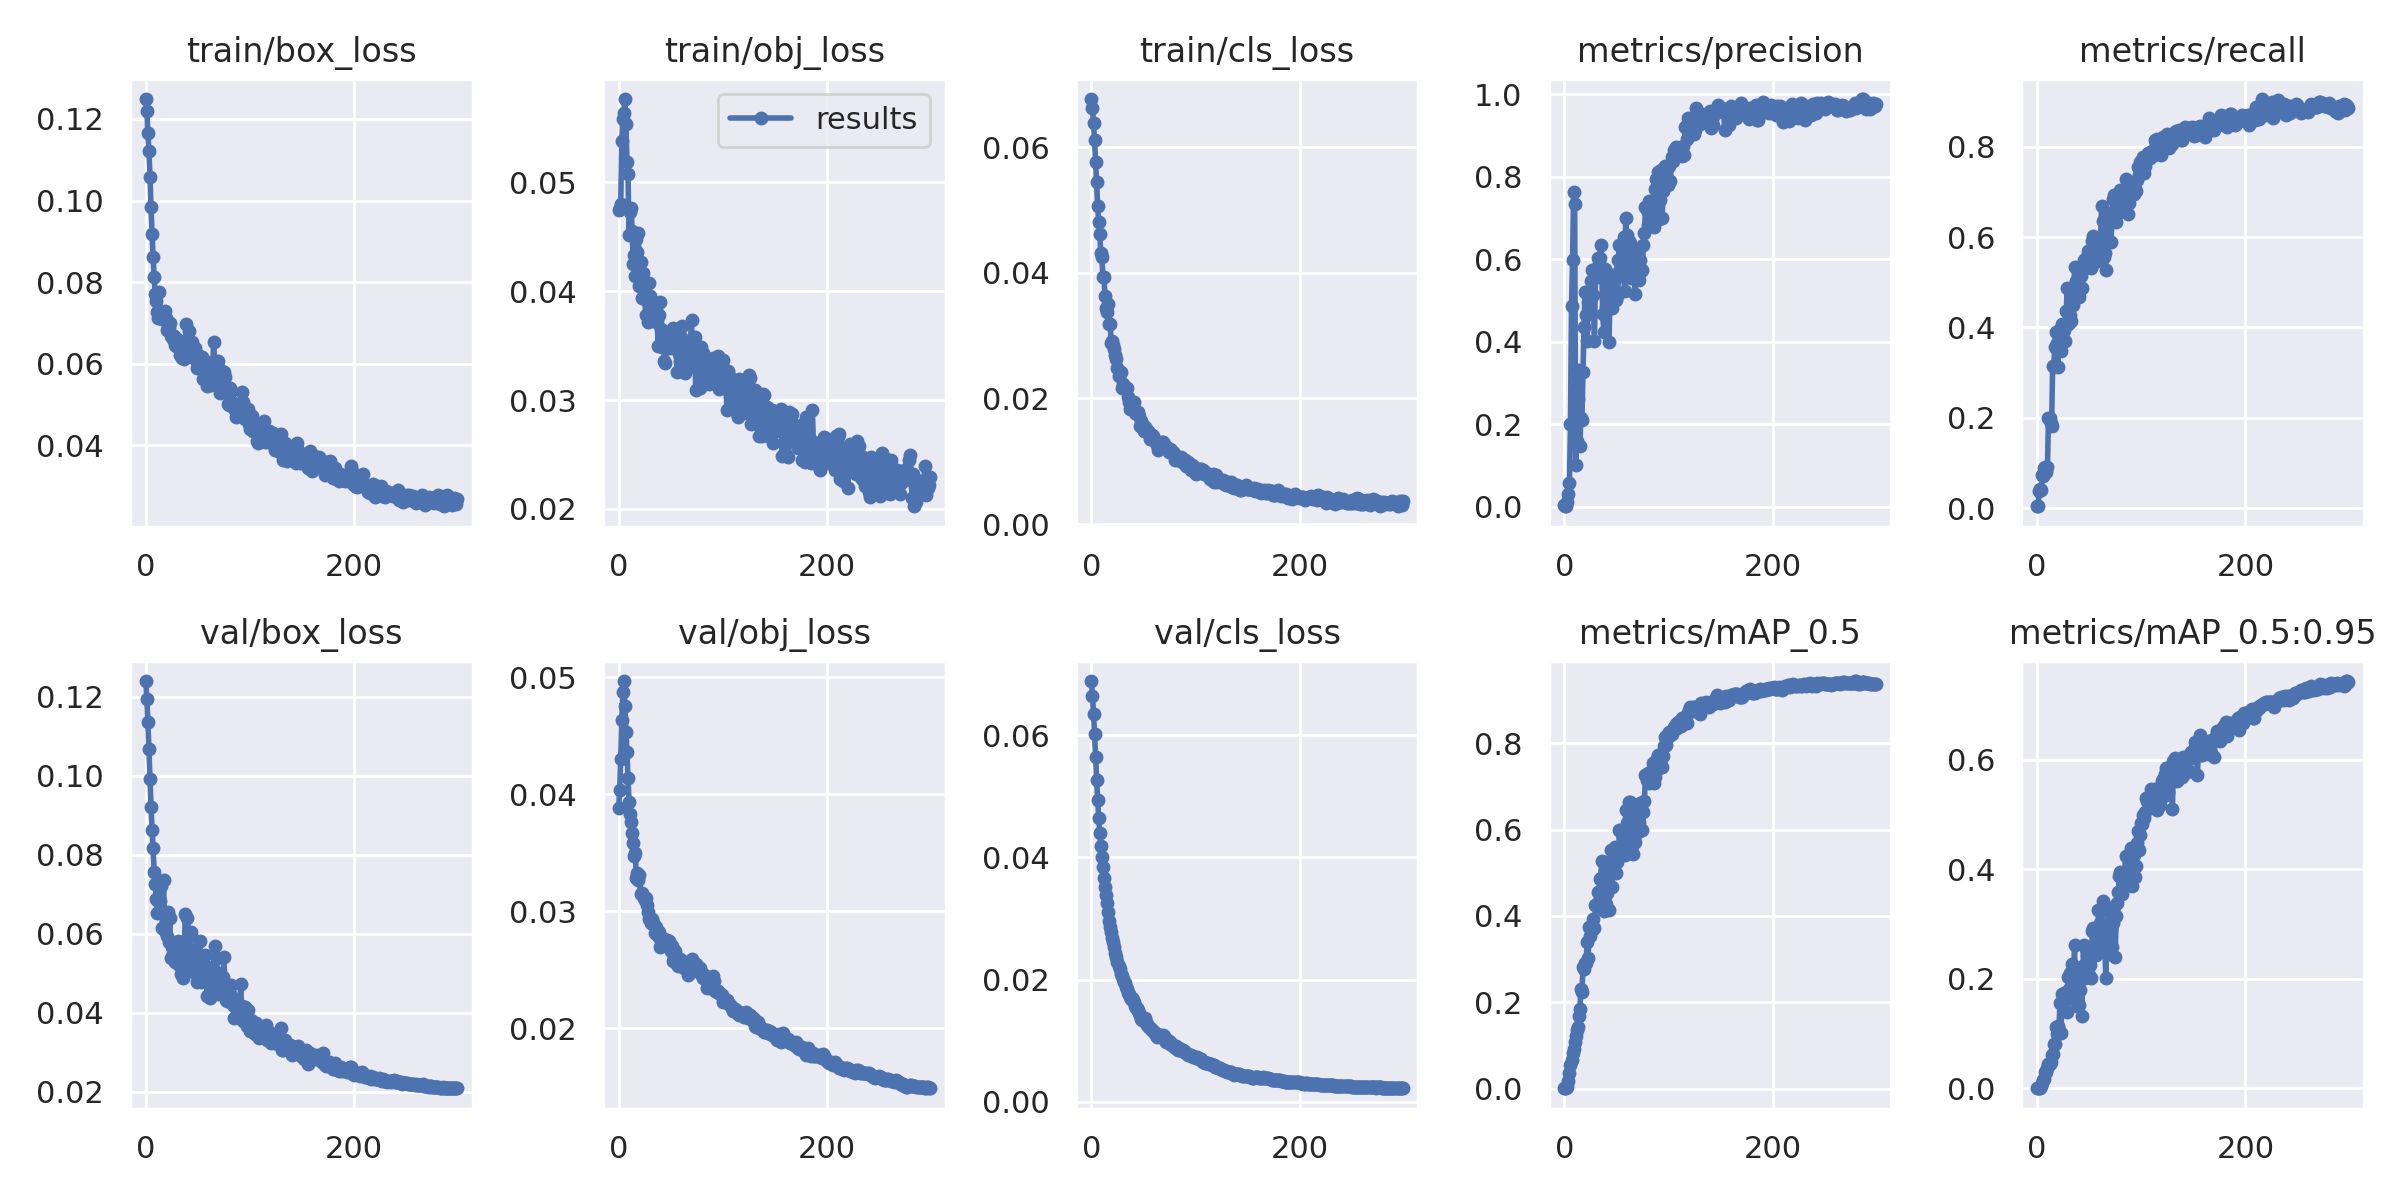

Values plotted in this chart, from the file beside it:
epoch, train/box_loss, train/obj_loss, train/cls_loss, metrics/precision, metrics/recall, metrics/mAP_0.5, metrics/mAP_0.5:0.95, val/box_loss, val/obj_loss, val/cls_loss, x/lr0, x/lr1, x/lr2
0, 0.1249, 0.04749, 0.06765, 0.003276, 0.004286, 0.002022, 0.0002495, 0.124, 0.03884, 0.06888, 0.00012, 0.00012, 0.09892
1, 0.122, 0.04766, 0.0663, 0.001427, 0.004675, 0.0006262, 0.0001526, 0.1195, 0.04033, 0.06649, 0.00025, 0.00025, 0.09775
2, 0.1166, 0.04799, 0.06383, 0.002678, 0.0377, 0.001244, 0.0002763, 0.1137, 0.04303, 0.06352, 0.00038, 0.00038, 0.09658
3, 0.1121, 0.05379, 0.06116, 0.01064, 0.04144, 0.003933, 0.0008721, 0.1068, 0.04635, 0.06021, 0.0005099, 0.0005099, 0.09541
4, 0.1057, 0.05588, 0.0577, 0.03007, 0.0399, 0.01745, 0.004132, 0.09926, 0.04874, 0.05653, 0.0006398, 0.0006398, 0.09424
5, 0.09832, 0.05638, 0.05443, 0.05672, 0.07326, 0.03682, 0.01004, 0.09216, 0.04969, 0.05275, 0.0007695, 0.0007695, 0.09307
6, 0.09179, 0.05767, 0.05065, 0.2003, 0.07046, 0.05516, 0.01505, 0.08636, 0.04755, 0.04934, 0.0008992, 0.0008992, 0.0919
7, 0.08621, 0.05536, 0.048, 0.4871, 0.08862, 0.06578, 0.01726, 0.08162, 0.04536, 0.04643, 0.001029, 0.001029, 0.09073
8, 0.08136, 0.05193, 0.04616, 0.5989, 0.09053, 0.08165, 0.02996, 0.07567, 0.04366, 0.04397, 0.001158, 0.001158, 0.08956
9, 0.07713, 0.05081, 0.0431, 0.7625, 0.08026, 0.09127, 0.02972, 0.07271, 0.04139, 0.04193, 0.001287, 0.001287, 0.08839
10, 0.07538, 0.04517, 0.04258, 0.7332, 0.09173, 0.1086, 0.03733, 0.06893, 0.03938, 0.04001, 0.001417, 0.001417, 0.08722
11, 0.0727, 0.04733, 0.03939, 0.1013, 0.1986, 0.1212, 0.04389, 0.06525, 0.03828, 0.0384, 0.001545, 0.001545, 0.08604
12, 0.07111, 0.04767, 0.03934, 0.1587, 0.1987, 0.1355, 0.04493, 0.06828, 0.03761, 0.03659, 0.001674, 0.001674, 0.08487
13, 0.07764, 0.0455, 0.03636, 0.262, 0.1888, 0.1436, 0.04848, 0.06879, 0.03672, 0.03521, 0.001803, 0.001803, 0.0837
14, 0.07299, 0.04254, 0.03432, 0.3311, 0.1829, 0.1689, 0.06172, 0.0683, 0.03581, 0.03382, 0.001931, 0.001931, 0.08253
15, 0.07225, 0.0433, 0.03372, 0.1472, 0.315, 0.1846, 0.06199, 0.07201, 0.03476, 0.03253, 0.002058, 0.002058, 0.08136
16, 0.07092, 0.04142, 0.03497, 0.2154, 0.3132, 0.2297, 0.08178, 0.06153, 0.03495, 0.03101, 0.002186, 0.002186, 0.08019
17, 0.07186, 0.04483, 0.03185, 0.2111, 0.3563, 0.2237, 0.08099, 0.07361, 0.03287, 0.02964, 0.002313, 0.002313, 0.07901
18, 0.07299, 0.04362, 0.0318, 0.3279, 0.3911, 0.2806, 0.1124, 0.06074, 0.03333, 0.02869, 0.00244, 0.00244, 0.07784
19, 0.07128, 0.04538, 0.02887, 0.4366, 0.3657, 0.2762, 0.0997, 0.06501, 0.03265, 0.02774, 0.002567, 0.002567, 0.07667
20, 0.06835, 0.04049, 0.02912, 0.5206, 0.3116, 0.2914, 0.1143, 0.05935, 0.03308, 0.02685, 0.002693, 0.002693, 0.07549
21, 0.06952, 0.04268, 0.02851, 0.4642, 0.3915, 0.2908, 0.1069, 0.06553, 0.0315, 0.02614, 0.002819, 0.002819, 0.07432
22, 0.06872, 0.03937, 0.02785, 0.401, 0.3956, 0.3389, 0.1561, 0.05785, 0.03157, 0.02529, 0.002945, 0.002945, 0.07315
23, 0.06997, 0.04171, 0.02684, 0.4978, 0.3473, 0.3035, 0.1006, 0.06402, 0.03129, 0.02444, 0.00307, 0.00307, 0.07197
24, 0.06689, 0.04002, 0.02633, 0.4877, 0.4081, 0.3755, 0.1721, 0.05388, 0.03117, 0.02368, 0.003194, 0.003194, 0.07079
25, 0.06691, 0.03988, 0.0249, 0.505, 0.3904, 0.3545, 0.1633, 0.05673, 0.03094, 0.02296, 0.003318, 0.003318, 0.06962
26, 0.06602, 0.03782, 0.02349, 0.5482, 0.3936, 0.3776, 0.1749, 0.05526, 0.03119, 0.02226, 0.003442, 0.003442, 0.06844
27, 0.06671, 0.03911, 0.024, 0.5753, 0.3703, 0.3666, 0.1628, 0.05662, 0.03054, 0.02167, 0.003565, 0.003565, 0.06727
28, 0.06467, 0.03718, 0.02418, 0.5127, 0.4365, 0.3921, 0.1728, 0.05286, 0.02991, 0.02101, 0.003688, 0.003688, 0.06609
29, 0.06437, 0.04077, 0.02167, 0.4026, 0.4869, 0.3732, 0.1402, 0.05663, 0.02932, 0.02061, 0.00381, 0.00381, 0.06491
30, 0.06609, 0.03953, 0.0223, 0.5652, 0.4079, 0.4259, 0.2039, 0.05468, 0.02938, 0.02012, 0.003932, 0.003932, 0.06373
31, 0.06522, 0.03814, 0.02187, 0.5574, 0.4104, 0.4273, 0.182, 0.05824, 0.029, 0.01955, 0.004052, 0.004052, 0.06255
32, 0.06387, 0.0379, 0.02165, 0.6031, 0.4285, 0.4548, 0.2107, 0.05224, 0.02935, 0.01945, 0.004173, 0.004173, 0.06137
33, 0.06217, 0.03812, 0.02142, 0.5885, 0.4142, 0.4341, 0.1789, 0.05541, 0.02899, 0.01878, 0.004293, 0.004293, 0.06019
34, 0.06408, 0.03831, 0.02166, 0.6027, 0.4738, 0.4867, 0.2269, 0.04995, 0.02885, 0.01848, 0.004412, 0.004412, 0.05901
35, 0.0615, 0.03837, 0.02022, 0.6355, 0.4503, 0.4884, 0.1906, 0.05696, 0.02815, 0.01786, 0.00453, 0.00453, 0.05783
36, 0.06171, 0.03719, 0.01935, 0.5676, 0.5337, 0.5282, 0.2617, 0.04888, 0.02864, 0.01765, 0.004648, 0.004648, 0.05665
37, 0.06118, 0.03731, 0.01838, 0.4663, 0.5037, 0.4436, 0.158, 0.05772, 0.0282, 0.01709, 0.004765, 0.004765, 0.05547
38, 0.0645, 0.03493, 0.01887, 0.4234, 0.491, 0.4126, 0.1497, 0.06492, 0.02787, 0.01689, 0.004882, 0.004882, 0.05428
39, 0.06981, 0.03778, 0.01857, 0.5777, 0.4733, 0.5037, 0.1938, 0.05537, 0.02829, 0.01707, 0.004998, 0.004998, 0.0531
40, 0.06539, 0.039, 0.01861, 0.4848, 0.4674, 0.4274, 0.1522, 0.06395, 0.02696, 0.01659, 0.005113, 0.005113, 0.05191
41, 0.06807, 0.0365, 0.01946, 0.4794, 0.4859, 0.4521, 0.1789, 0.05941, 0.02744, 0.01634, 0.005227, 0.005227, 0.05073
42, 0.06482, 0.0349, 0.01771, 0.5322, 0.5129, 0.5236, 0.2224, 0.05253, 0.02739, 0.01571, 0.005341, 0.005341, 0.04954
43, 0.06218, 0.03612, 0.01773, 0.4, 0.4866, 0.4131, 0.132, 0.06044, 0.02727, 0.01531, 0.005454, 0.005454, 0.04835
44, 0.06526, 0.03358, 0.01757, 0.5204, 0.5321, 0.5236, 0.2235, 0.05159, 0.02764, 0.01536, 0.005566, 0.005566, 0.04717
45, 0.06216, 0.03343, 0.0179, 0.5392, 0.5491, 0.5536, 0.2617, 0.05122, 0.02756, 0.01511, 0.005677, 0.005677, 0.04598
46, 0.0613, 0.03501, 0.0172, 0.4824, 0.5327, 0.4677, 0.2023, 0.05604, 0.02759, 0.01462, 0.005788, 0.005788, 0.04479
47, 0.06374, 0.03617, 0.01569, 0.5625, 0.5535, 0.5444, 0.2544, 0.05016, 0.02726, 0.01421, 0.005897, 0.005897, 0.0436
48, 0.06102, 0.0353, 0.01637, 0.5452, 0.5432, 0.5493, 0.2431, 0.05143, 0.02745, 0.01351, 0.006006, 0.006006, 0.04241
49, 0.05897, 0.03476, 0.01585, 0.5532, 0.57, 0.5603, 0.2554, 0.04775, 0.02719, 0.0134, 0.006114, 0.006114, 0.04121
50, 0.06209, 0.03503, 0.01484, 0.502, 0.5401, 0.5006, 0.2065, 0.05174, 0.0266, 0.01325, 0.006221, 0.006221, 0.04002
51, 0.06136, 0.03508, 0.01545, 0.5118, 0.5704, 0.5248, 0.2256, 0.0507, 0.02708, 0.01371, 0.006327, 0.006327, 0.03883
52, 0.05968, 0.0366, 0.0152, 0.5972, 0.5327, 0.5362, 0.202, 0.05832, 0.02581, 0.01304, 0.006432, 0.006432, 0.03763
53, 0.06148, 0.03564, 0.01468, 0.6356, 0.5922, 0.5996, 0.2874, 0.04792, 0.02622, 0.01257, 0.006536, 0.006536, 0.03644
54, 0.06161, 0.03546, 0.01473, 0.577, 0.6027, 0.597, 0.2934, 0.04912, 0.02664, 0.01249, 0.00664, 0.00664, 0.03524
55, 0.05636, 0.0363, 0.0145, 0.6089, 0.565, 0.5929, 0.2457, 0.04929, 0.02591, 0.01225, 0.006742, 0.006742, 0.03404
56, 0.058, 0.03256, 0.0135, 0.6156, 0.5458, 0.5847, 0.2561, 0.04911, 0.02547, 0.0121, 0.006844, 0.006844, 0.03284
57, 0.06072, 0.03501, 0.01391, 0.6537, 0.5647, 0.5905, 0.2435, 0.05472, 0.02535, 0.01189, 0.006944, 0.006944, 0.03164
58, 0.05639, 0.03419, 0.01422, 0.5231, 0.5771, 0.5405, 0.2578, 0.04864, 0.02572, 0.01184, 0.007044, 0.007044, 0.03044
59, 0.05457, 0.03356, 0.01402, 0.6993, 0.5762, 0.6452, 0.3248, 0.0442, 0.02597, 0.01159, 0.007142, 0.007142, 0.02924
... 240 more rows
